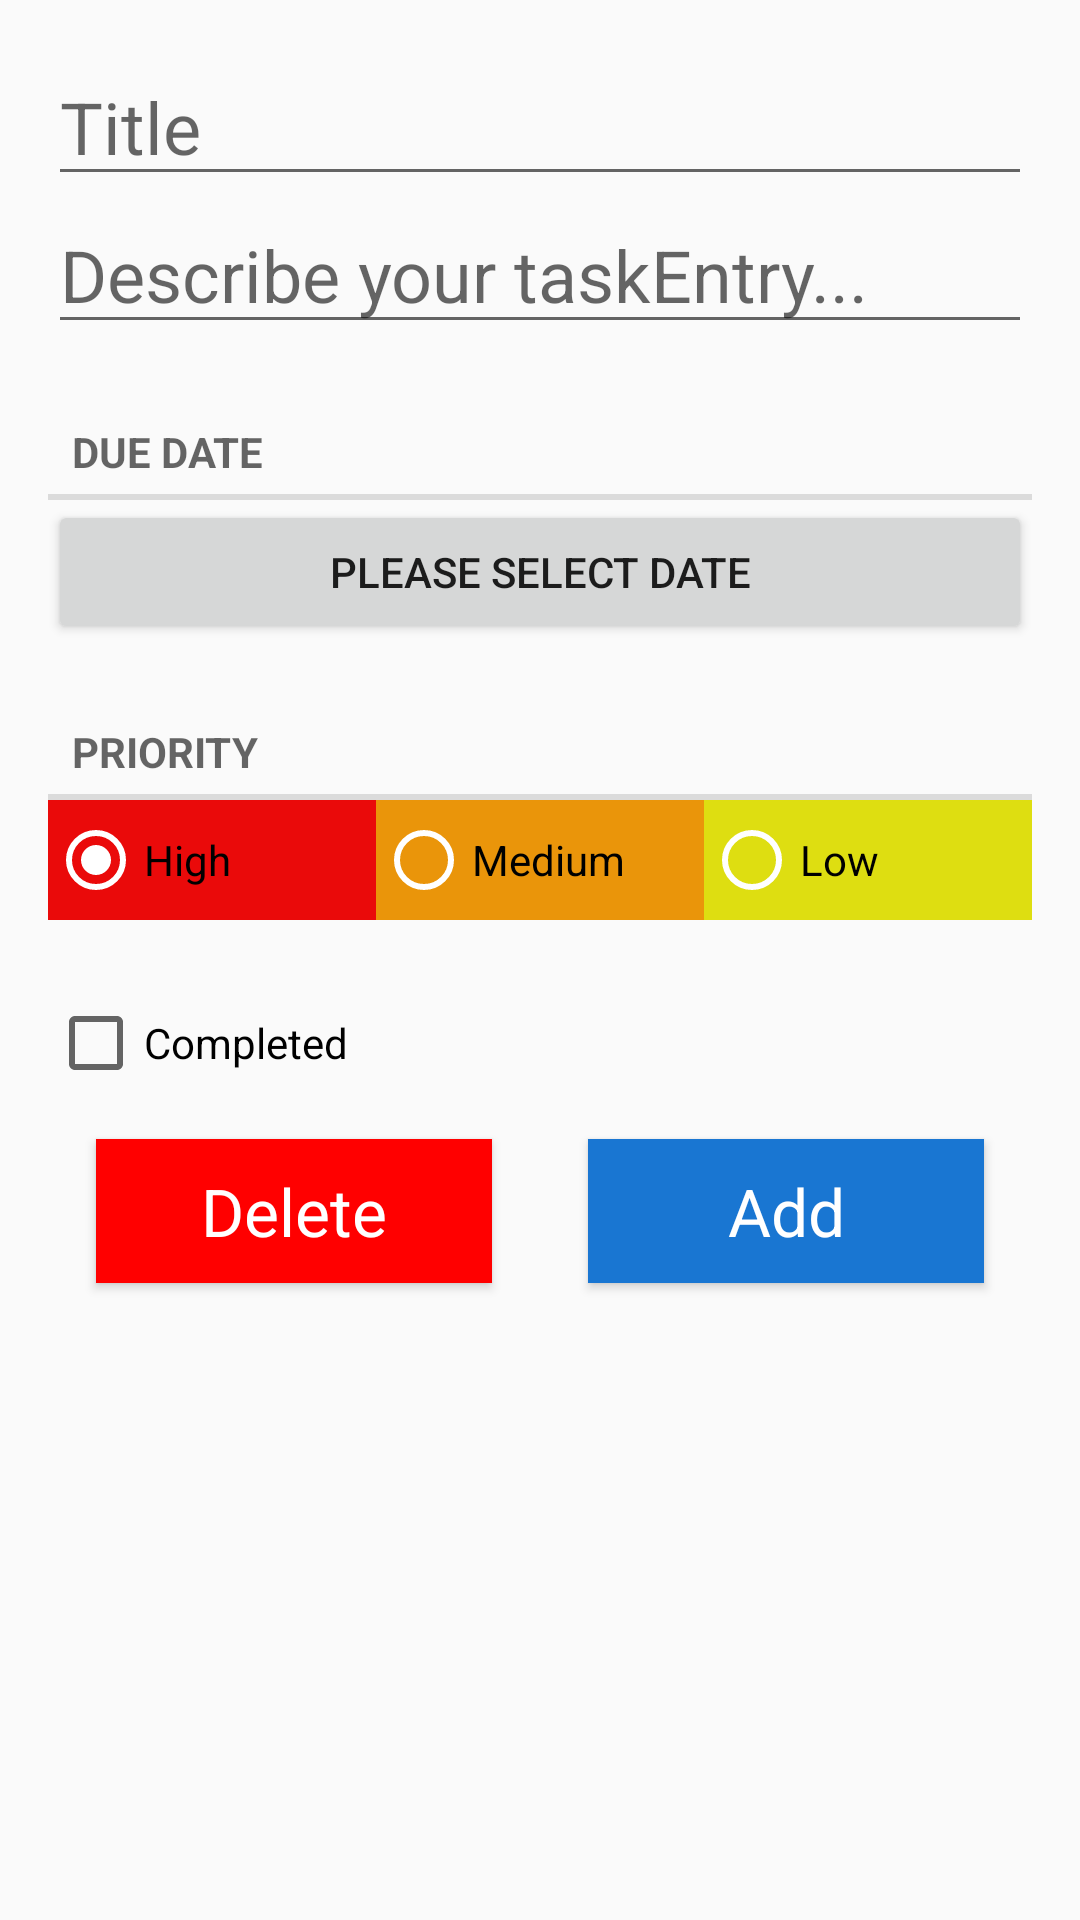

Android layout source for this screen:
<!-- AndroidManifest.xml: application theme AppTheme -->
<!-- res/layout/fragment_todo.xml -->
<?xml version="1.0" encoding="utf-8"?>
<ScrollView xmlns:android="http://schemas.android.com/apk/res/android"
    android:layout_width="match_parent"
    android:layout_height="match_parent">

    <LinearLayout xmlns:android="http://schemas.android.com/apk/res/android"
        android:layout_width="match_parent"
        android:layout_height="match_parent"
        android:layout_margin="16dp"
        android:orientation="vertical"
        android:weightSum="1"
        android:layout_gravity="center_horizontal"
        android:gravity="center">


        <EditText
            android:id="@+id/todo_title"
            android:layout_width="match_parent"
            android:layout_height="wrap_content"
            android:hint="@string/todo_title_label"
            android:inputType="text"
            android:textSize="24sp" />

        <EditText
            android:id="@+id/todo_description"
            android:layout_width="match_parent"
            android:layout_height="wrap_content"
            android:hint="@string/todo_description_label"
            android:inputType="textMultiLine"
            android:textSize="24sp" />

        <TextView
            style="?android:listSeparatorTextViewStyle"
            android:layout_width="match_parent"
            android:layout_height="wrap_content"
            android:layout_marginTop="20dp"
            android:text="@string/due_date" />

        <Button
            android:id="@+id/todo_date"
            android:layout_width="match_parent"
            android:layout_height="wrap_content"
            android:onClick="showDatePicker"
            android:text="@string/todo_date_label" />

        <TextView
            style="?android:listSeparatorTextViewStyle"
            android:layout_width="match_parent"
            android:layout_height="wrap_content"
            android:layout_marginTop="20dp"
            android:text="@string/priority" />
        
        <RadioGroup
            android:id="@+id/priorityGroup"
            android:layout_width="match_parent"
            android:layout_height="40dp"
            android:layout_gravity="center"
            android:layout_marginBottom="5dp"
            android:orientation="horizontal"
            android:weightSum="3">

            <RadioButton
                android:id="@+id/highPriorityButton"
                android:layout_width="0dp"
                android:layout_height="match_parent"
                android:layout_weight="1"
                android:background="@color/highPriorityRed"
                android:checked="true"
                android:text="@string/high_priority"
                android:theme="@style/WhiteRadioButton" />

            <RadioButton
                android:id="@+id/mediumPriorityButton"
                android:layout_width="0dp"
                android:layout_height="match_parent"
                android:layout_weight="1"
                android:background="@color/mediumPriorityOrange"
                android:text="@string/med_priority"
                android:theme="@style/WhiteRadioButton" />

            <RadioButton
                android:id="@+id/lowPriorityButton"
                android:layout_width="0dp"
                android:layout_height="match_parent"
                android:layout_weight="1"
                android:background="@color/lowPriorityYellow"
                android:text="@string/low_priority"
                android:theme="@style/WhiteRadioButton" />
        </RadioGroup>

        <CheckBox
            android:id="@+id/todo_complete"
            android:layout_width="match_parent"
            android:layout_height="wrap_content"
            android:layout_marginTop="20dp"
            android:text="@string/todo_complete_label" />

        <LinearLayout
            android:id="@+id/button_layout_container"
            android:layout_width="match_parent"
            android:layout_height="wrap_content"
            android:orientation="horizontal"
            android:layout_marginBottom="50dp">

            <Button
                android:id="@+id/button_delete"
                style="@style/delete_button_style"
                android:layout_width="match_parent"
                android:layout_height="wrap_content"
                android:text="@string/button_delete" />

            <Button
                android:id="@+id/button_save"
                style="@style/save_button_style"
                android:text="@string/button_save" />




        </LinearLayout>

    </LinearLayout>
</ScrollView>
<!-- resources referenced by this layout -->
<resources>
  <color name="highPriorityRed">#EA0A0A</color>
  <color name="lowPriorityYellow">#DEDE11</color>
  <color name="mediumPriorityOrange">#EA950A</color>
  <string name="button_delete">Delete</string>
  <string name="button_save">Add</string>
  <string name="due_date">Due Date</string>
  <string name="high_priority">High</string>
  <string name="low_priority">Low</string>
  <string name="med_priority">Medium</string>
  <string name="priority">Priority</string>
  <string name="todo_complete_label">Completed</string>
  <string name="todo_date_label">Please Select  Date</string>
  <string name="todo_description_label">Describe your taskEntry...</string>
  <string name="todo_title_label">Title</string>
  <style name="WhiteRadioButton" parent="Theme.AppCompat.Light.DarkActionBar">
          <item name="colorControlNormal">@android:color/white</item>
          <item name="colorControlActivated">@android:color/white</item>
      </style>
  <style name="delete_button_style" parent="android:style/Widget.Material.Button">
          <item name="android:layout_width">match_parent</item>
          <item name="android:layout_height">wrap_content</item>
          <item name="android:background">@color/colorDanger</item>
          <item name="android:textAppearance">@android:style/TextAppearance.Large</item>
          <item name="android:layout_marginTop">16dp</item>
          <item name="android:textColor">@color/colorTextPrimary</item>
          <item name="android:layout_weight">1</item>
          <item name="android:layout_margin">16dp</item>
      </style>
  <style name="save_button_style" parent="android:style/Widget.Material.Button">
          <item name="android:layout_width">match_parent</item>
          <item name="android:layout_height">wrap_content</item>
          <item name="android:background">@color/colorPrimaryDark</item>
          <item name="android:textAppearance">@android:style/TextAppearance.Large</item>
          <item name="android:layout_marginTop">16dp</item>
          <item name="android:textColor">@color/colorTextPrimary</item>
          <item name="android:layout_weight">1</item>
          <item name="android:layout_margin">16dp</item>
      </style>
  <style name="AppTheme" parent="Theme.AppCompat.Light.DarkActionBar">
  
          <item name="colorPrimary">@color/colorPrimary</item>
          <item name="colorPrimaryDark">@color/colorPrimaryDark</item>
          <item name="colorAccent">@color/colorAccent</item>
      </style>
  <color name="colorDanger">#FF0000</color>
  <color name="colorTextPrimary">@android:color/white</color>
  <color name="colorPrimaryDark">#1976D2</color>
  <color name="colorPrimary">#2196F3</color>
  <color name="colorAccent">#FFFF9800</color>
</resources>
